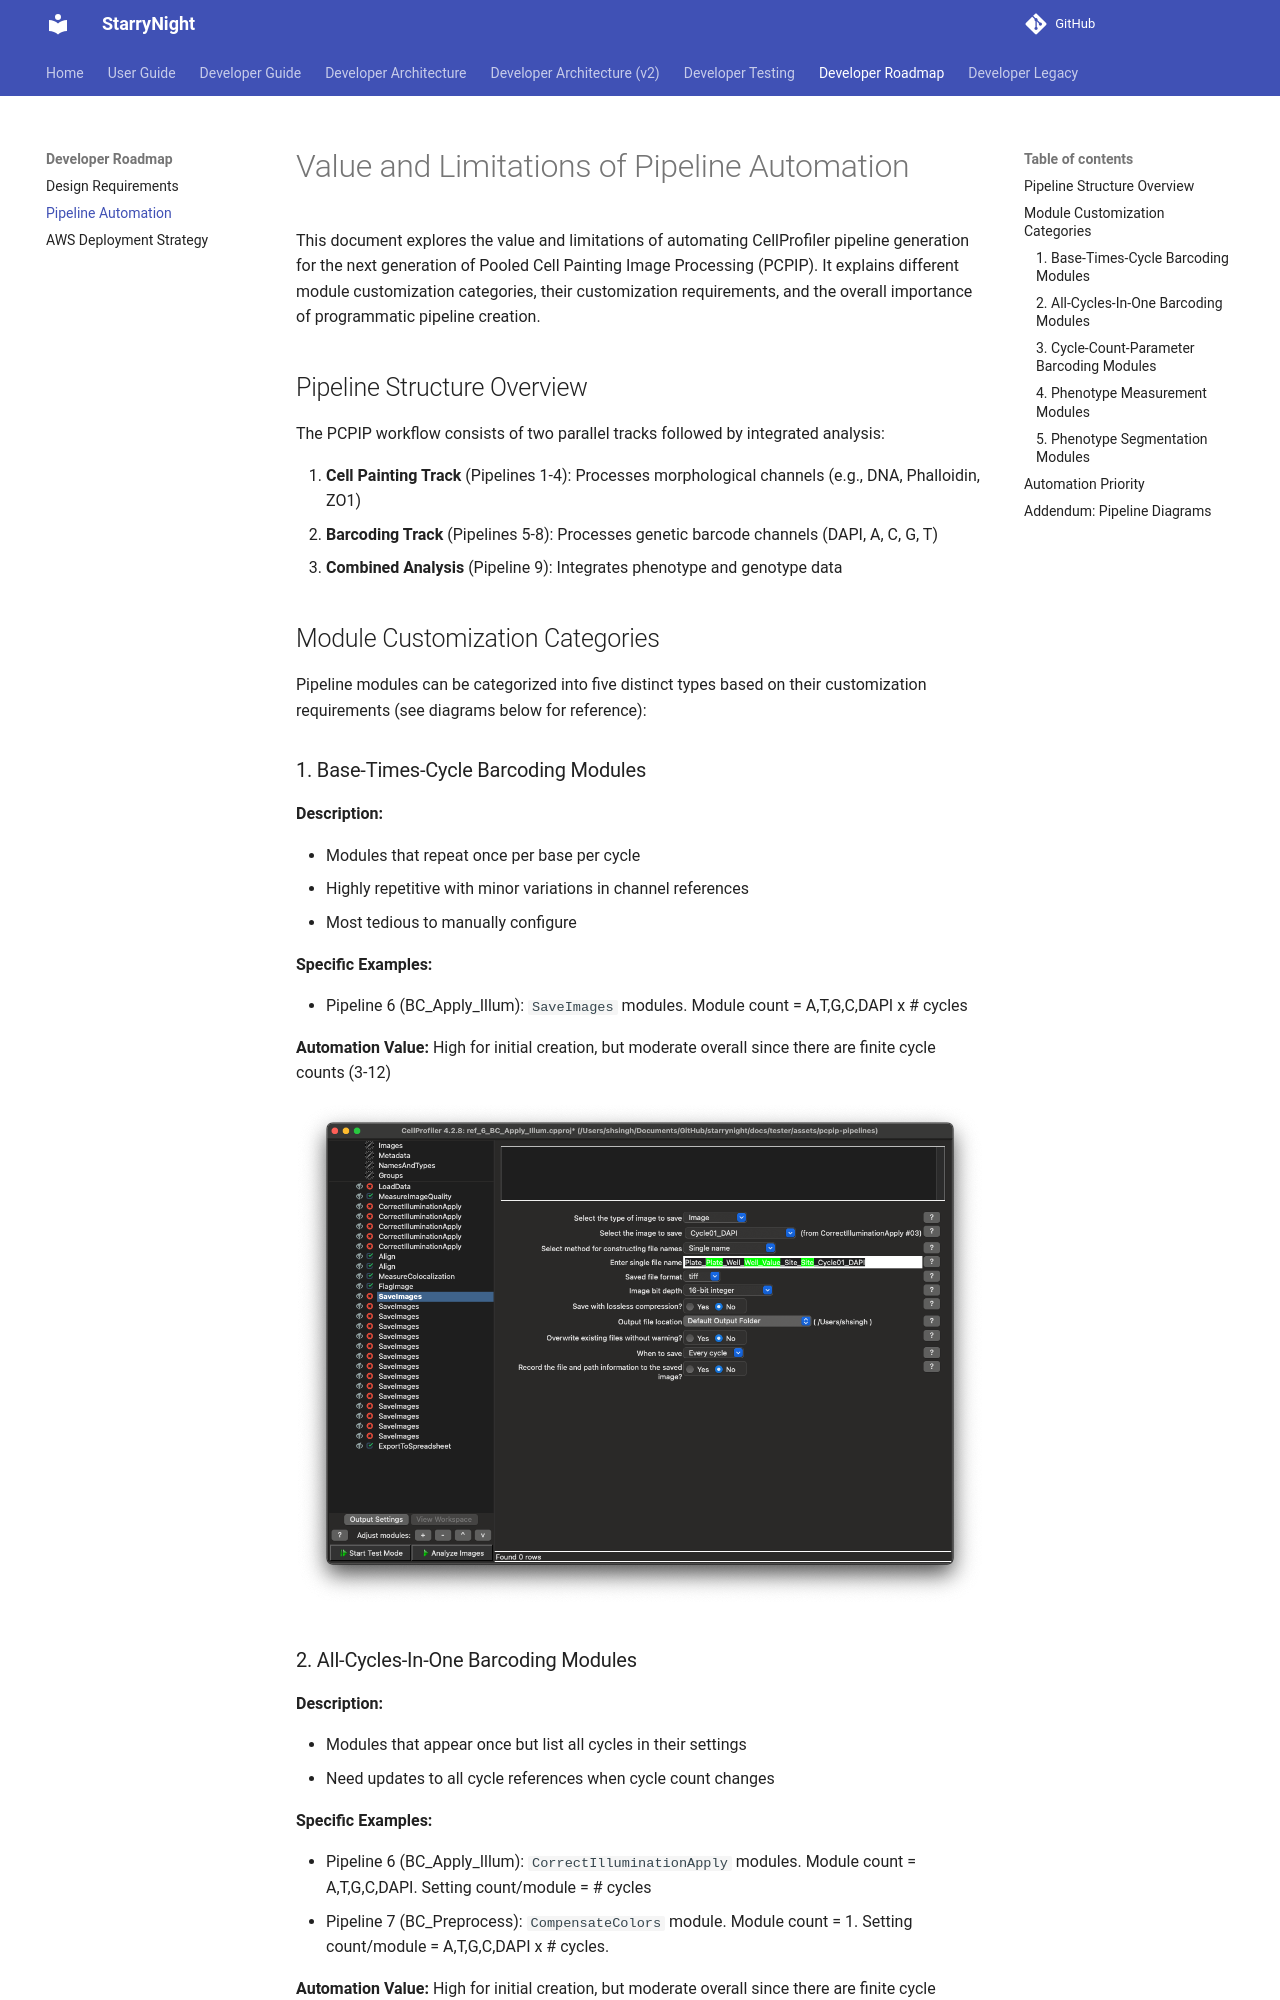

repository: broadinstitute/starrynight · page: developer/roadmap/pipeline-automation/index.html · generator: mkdocs

# Value and Limitations of Pipeline Automation

This document explores the value and limitations of automating CellProfiler pipeline generation for the next generation of Pooled Cell Painting Image Processing (PCPIP). It explains different module customization categories, their customization requirements, and the overall importance of programmatic pipeline creation.

## Pipeline Structure Overview

The PCPIP workflow consists of two parallel tracks followed by integrated analysis:

1. **Cell Painting Track** (Pipelines 1-4): Processes morphological channels (e.g., DNA, Phalloidin, ZO1)
2. **Barcoding Track** (Pipelines 5-8): Processes genetic barcode channels (DAPI, A, C, G, T)
3. **Combined Analysis** (Pipeline 9): Integrates phenotype and genotype data

## Module Customization Categories

Pipeline modules can be categorized into five distinct types based on their customization requirements (see diagrams below for reference):
